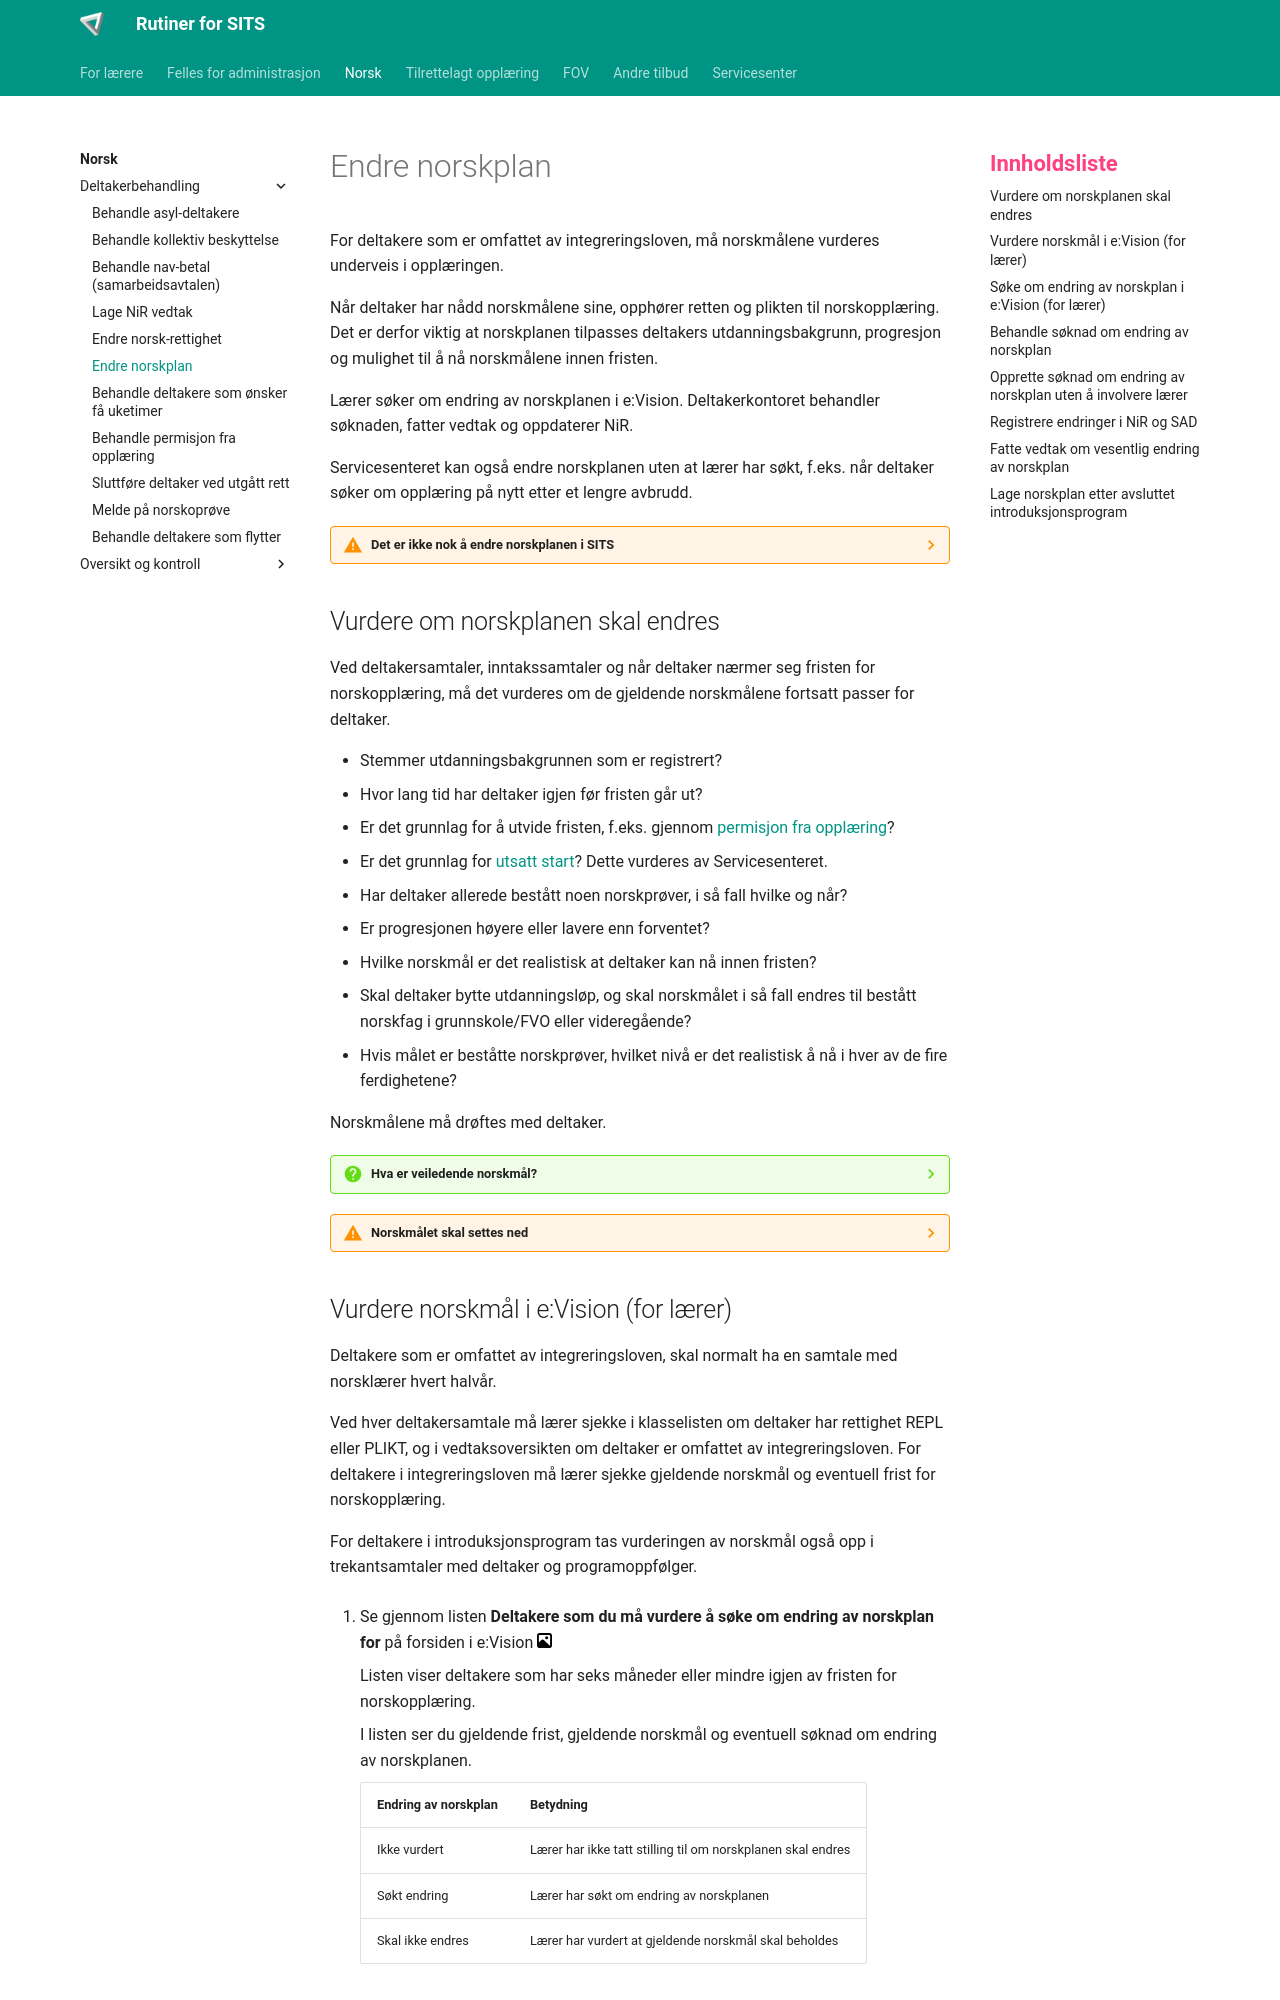

repository: Oslo-kommune-Utdanningsetaten/oslovo-sits · page: norsk/endre_norskplan/index.html · generator: mkdocs

# Endre norskplan

For deltakere som er omfattet av integreringsloven, må norskmålene vurderes underveis i opplæringen.

Når deltaker har nådd norskmålene sine, opphører retten og plikten til norskopplæring. Det er derfor viktig at norskplanen tilpasses deltakers utdanningsbakgrunn, progresjon og mulighet til å nå norskmålene innen fristen.

Lærer søker om endring av norskplanen i e:Vision. Deltakerkontoret behandler søknaden, fatter vedtak og oppdaterer NiR.

Servicesenteret kan også endre norskplanen uten at lærer har søkt, f.eks. når deltaker søker om opplæring på nytt etter et lengre avbrudd.

??? warning "Det er ikke nok å endre norskplanen i SITS"

    Endringer i norskmål og utdanningsbakgrunn må også registreres i NiR.

    Lærer har ikke tilgang til NiR. Det er saksbehandler på deltakerkontoret eller Servicesenteret som har ansvar for dette.

## Vurdere om norskplanen skal endres

Ved deltakersamtaler, inntakssamtaler og når deltaker nærmer seg fristen for norskopplæring, må det vurderes om de gjeldende norskmålene fortsatt passer for deltaker.

- Stemmer utdanningsbakgrunnen som er registrert?
- Hvor lang tid har deltaker igjen før fristen går ut?
- Er det grunnlag for å utvide fristen, f.eks. gjennom [permisjon fra opplæring](../norsk/permisjon_norsk.md){.glightbox}?
- Er det grunnlag for [utsatt start](../sese/utsatt_start.md){.glightbox}? Dette vurderes av Servicesenteret.
- Har deltaker allerede bestått noen norskprøver, i så fall hvilke og når?
- Er progresjonen høyere eller lavere enn forventet?
- Hvilke norskmål er det realistisk at deltaker kan nå innen fristen?
- Skal deltaker bytte utdanningsløp, og skal norskmålet i så fall endres til bestått norskfag i grunnskole/FVO eller videregående?
- Hvis målet er beståtte norskprøver, hvilket nivå er det realistisk å nå i hver av de fire ferdighetene?

Norskmålene må drøftes med deltaker.

??? question "Hva er veiledende norskmål?"

    | Utdanningsbakgrunn | Muntlig | Skrive | Lese | Lytte |
    | --- | --- | --- | --- | --- |
    | Ikke fullført grunnskole | B1 | A2 | A2 | A2 |
    | Fullført grunnskole | B1 | B1 | B1 | B1 |
    | Minimum utdanning på videregående nivå | B2 | B1 | B1 | B1 |
    | Minimum utdanning på videregående nivå og behov for å dokumentere B2 | B2 | B2 | B2 | B2 |

    For deltakere som får norskopplæringen sin i videregående opplæring, er veiledende norskmål standpunktkarakter 2 eller høyere i norsk.

    For deltakere som får norskopplæringen sin i grunnskole/FVO, er veiledende norskmål enten standpunktkarakter 2 eller høyere i norsk, eller B1 muntlig og A2 i de øvrige ferdighetene.

    Hvis deltaker allerede har nådd veiledende norskmål, men fortsatt er innenfor fristen for norskopplæring eller ikke har gjennomført plikttimene i norsk, må det settes et høyere norskmål.

    Norskmålet kan være forskjellig for hver av de fire ferdighetene.

??? warning "Norskmålet skal settes ned"

    Norskmålet skal bare settes ned ett nivå om gangen.

    Hvis norskmålet settes for høyt, kan det bli vanskelig å justere det ned i tide før fristen går ut.

    Hvis deltaker ikke når norskmålet sitt, kan det få konsekvenser for om plikten til norskopplæring anses som gjennomført ved søknad om permanent oppholdstillatelse.

    Hvis norskmålet settes for lavt, får deltaker ikke utnyttet retten til opplæring fullt ut.
